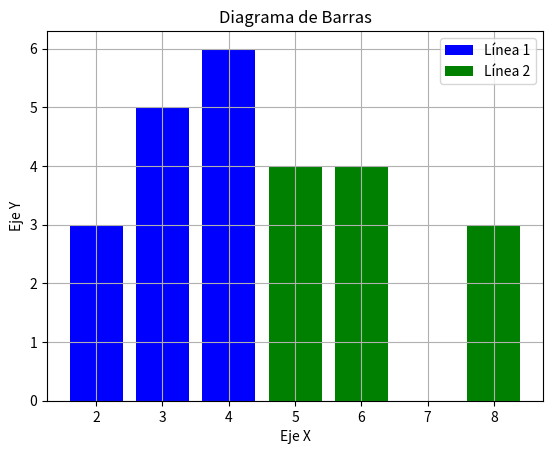

This chart was generated by the following Python code:
import numpy as np
import matplotlib.pyplot as plt

x1 = [2, 3, 4]
y1 = [3, 5, 6]
x2 = [5, 6, 8]
y2 = [4, 4, 3]

plt.bar(x1, y1, label='Línea 1', color='blue')
plt.bar(x2, y2, label='Línea 2', color='green')

plt.title('Diagrama de Barras')
plt.xlabel('Eje X')
plt.ylabel('Eje Y')
plt.legend()
plt.grid(True)
plt.show()
